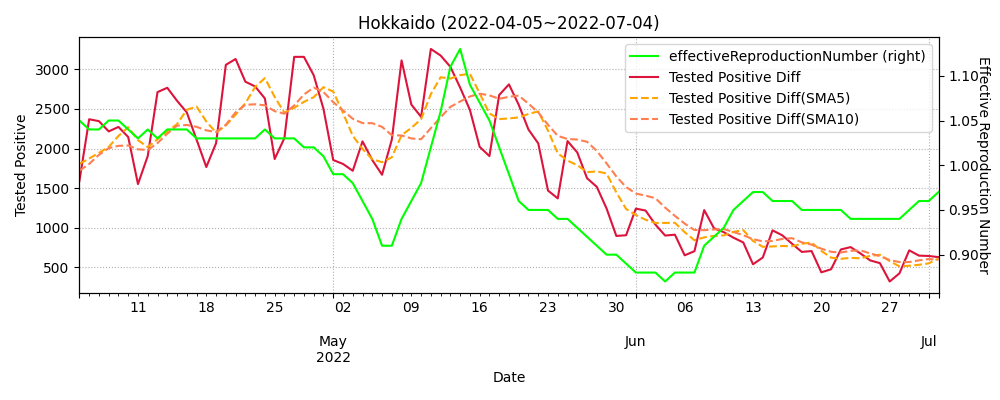

The table this chart was drawn from, first rows:
datetime, testedPositive, peopleTested, hospitalized, serious, discharged, deaths, effectiveReproductionNumber, Tested Positive Diff, Tested Positive Diff(SMA5), Tested Positive Diff(SMA10)
2020-01-26, 0, , , , , , , , , 
2020-01-27, 0, , , , , , , 0.0, , 
2020-01-28, 1, , , , , , , 1.0, , 
2020-01-29, 1, , , , , , , 0.0, , 
2020-01-30, 1, , , , , , , 0.0, , 
2020-01-31, 1, , , , , , , 0.0, 0.2, 
2020-02-01, 1, , , , , , , 0.0, 0.2, 
2020-02-02, 1, , , , , , , 0.0, 0.0, 
2020-02-03, 1, , , , , , , 0.0, 0.0, 
2020-02-04, 1, , , , , , , 0.0, 0.0, 
2020-02-05, 1, , , , , , , 0.0, 0.0, 0.1
2020-02-06, 1, , , , , , , 0.0, 0.0, 0.1
2020-02-07, 1, , , , , , , 0.0, 0.0, 0.0
2020-02-08, 1, , , , , , , 0.0, 0.0, 0.0
2020-02-09, 1, , , , , , , 0.0, 0.0, 0.0
2020-02-10, 1, , , , , , , 0.0, 0.0, 0.0
2020-02-11, 1, , , , , , , 0.0, 0.0, 0.0
2020-02-12, 1, , , , , , , 0.0, 0.0, 0.0
2020-02-13, 1, , , , , , , 0.0, 0.0, 0.0
2020-02-14, 2, , , , 1.0, , , 1.0, 0.2, 0.1
2020-02-15, 2, , , , 1.0, , , 0.0, 0.2, 0.1
2020-02-16, 2, , , , 1.0, , , 0.0, 0.2, 0.1
2020-02-17, 2, , , , 1.0, , , 0.0, 0.2, 0.1
2020-02-18, 2, , , , 1.0, , , 0.0, 0.2, 0.1
2020-02-19, 4, , , , 1.0, , , 2.0, 0.4, 0.3
2020-02-20, 5, , , , 1.0, , , 1.0, 0.6, 0.4
2020-02-21, 8, , , , 1.0, , , 3.0, 1.2, 0.7
2020-02-22, 17, , , , 1.0, , , 9.0, 3.0, 1.6
2020-02-23, 26, , , , 1.0, , , 9.0, 4.8, 2.5
2020-02-24, 30, , , , 1.0, , , 4.0, 5.2, 2.8
2020-02-25, 35, , , , 1.0, 1.0, , 5.0, 6.0, 3.3
2020-02-26, 39, , , , 1.0, 1.0, , 4.0, 6.2, 3.7
2020-02-27, 54, , , , 1.0, 2.0, , 15.0, 7.4, 5.2
2020-02-28, 66, , , , 2.0, 2.0, , 12.0, 8.0, 6.4
2020-02-29, 70, , , , 3.0, 3.0, , 4.0, 8.0, 6.6
2020-03-01, 72, , , , 8.0, 3.0, , 2.0, 7.4, 6.7
2020-03-02, 77, , , , 12.0, 3.0, , 5.0, 7.6, 6.9
2020-03-03, 79, 604.0, , , 21.0, 3.0, , 2.0, 5.0, 6.2
2020-03-04, 82, 714.0, , , 22.0, 3.0, , 3.0, 3.2, 5.6
2020-03-05, 83, 791.0, , , 26.0, 3.0, , 1.0, 2.6, 5.3
2020-03-06, 90, 892.0, , , 32.0, 3.0, , 7.0, 3.6, 5.5
2020-03-07, 98, 978.0, , 6.0, 34.0, 3.0, , 8.0, 4.2, 5.9
2020-03-08, 101, 1033, , 7.0, 41.0, 3.0, , 3.0, 4.4, 4.7
2020-03-09, 108, 1069, , 6.0, 43.0, 3.0, , 7.0, 5.2, 4.2
2020-03-10, 111, 1094, , 7.0, 49.0, 3.0, , 3.0, 5.6, 4.1
2020-03-11, 118, 1174, , 7.0, 53.0, 3.0, , 7.0, 5.6, 4.6
2020-03-12, 128, 1250, , 6.0, 53.0, 4.0, , 10.0, 6.0, 5.1
2020-03-13, 137, 1323, , 6.0, 55.0, 4.0, , 9.0, 7.2, 5.8
2020-03-14, 144, 1410, , 8.0, 58.0, 4.0, , 7.0, 7.2, 6.2
2020-03-15, 148, 1462, , 9.0, 61.0, 5.0, , 4.0, 7.4, 6.5
2020-03-16, 152, 1490, , 6.0, 66.0, 6.0, , 4.0, 6.8, 6.2
2020-03-17, 152, 1515, , 6.0, 72.0, 6.0, , 0.0, 4.8, 5.4
2020-03-18, 154, 1587, 77.0, 6.0, 73.0, 6.0, , 2.0, 3.4, 5.3
2020-03-19, 157, 1652, 80.0, 6.0, 81.0, 6.0, , 3.0, 2.6, 4.9
2020-03-20, 158, 1707, 82.0, 8.0, 84.0, 6.0, , 1.0, 2.0, 4.7
2020-03-21, 159, 1755, 71.0, 8.0, 87.0, 6.0, , 1.0, 1.4, 4.1
2020-03-22, 162, 1775, 72.0, 7.0, 96.0, 6.0, , 3.0, 2.0, 3.4
2020-03-23, 162, 1794, 65.0, 7.0, 97.0, 6.0, , 0.0, 1.6, 2.5
2020-03-24, 163, 1821, 63.0, 6.0, 100.0, 6.0, , 1.0, 1.2, 1.9
2020-03-25, 167, 1888, 61.0, 7.0, 105.0, 7.0, , 4.0, 1.8, 1.9
... 829 more rows
